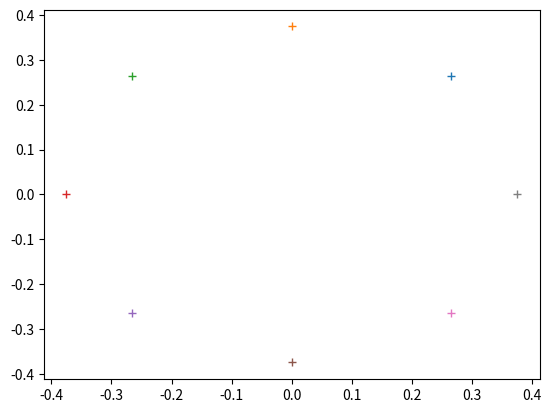

The matplotlib source for this figure:
import numpy as np
import matplotlib.pyplot as plt

#############################
def get_round_points():
    round_path = dict()
    res = float(8)
    diameter = 0.75
    r = diameter/2
    height = 1

    x_c = 0
    y_c = 0

    for i in np.arange(res):
        theta = (2 * np.pi) * ((i + 1 )/res)
        print(theta)
        left = i-1
        if (left < 0):
            left = res-1

        right = i+1
        if right > res-1:
            right = 0

        neighbour = (right,left)
        x = x_c + r * np.cos(theta)
        y = y_c + r * np.sin(theta)
        plt.plot(x,y,'+')
        pos = [x_c + r * np.cos(theta), y_c + r * np.sin(theta), height]
        round_path[i] = (pos,neighbour)
    print(round_path)

    return round_path
# plt.show()
# print(round_path)

round_way_points = get_round_points()
def distance(p1, p2):
    return np.sqrt((p1[0]-p2[0])**2 + (p1[1]-p2[1])**2 + (p1[2]-p2[2])**2)
def move_towards(start, end):
    #find nearest point to pick
    min_start_dist = 10000
    min_start_ind = 0
    min_end_dist = 10000
    min_end_ind = 0

    for key, value in round_way_points.items():
        # print(key, value)
        p = value[0]
        dist_start = distance(start,p)
        dist_end = distance(end,p)

        if dist_start < min_start_dist:
            min_start_dist = dist_start
            min_start_ind = key

        if dist_end < min_end_dist:
            min_end_dist = dist_end
            min_end_ind = key

        print(p)

    curr_ind = min_start_ind
    curr_node = round_way_points[min_start_ind] #start with curre node
    while curr_ind != min_end_ind:
        break;
        #move arm to the curr node positon
    print(min_start_ind)
    print(min_end_ind)

    #move toward location in a controlled maner without running into
    pass

pick = [0.5, 0.5, 0.05 + 0.1, 3.14, 0, 3.14/4]
place = [-0.5, 0.5, 0.2,  3.14, 0, 0]
move_towards(pick, place)
